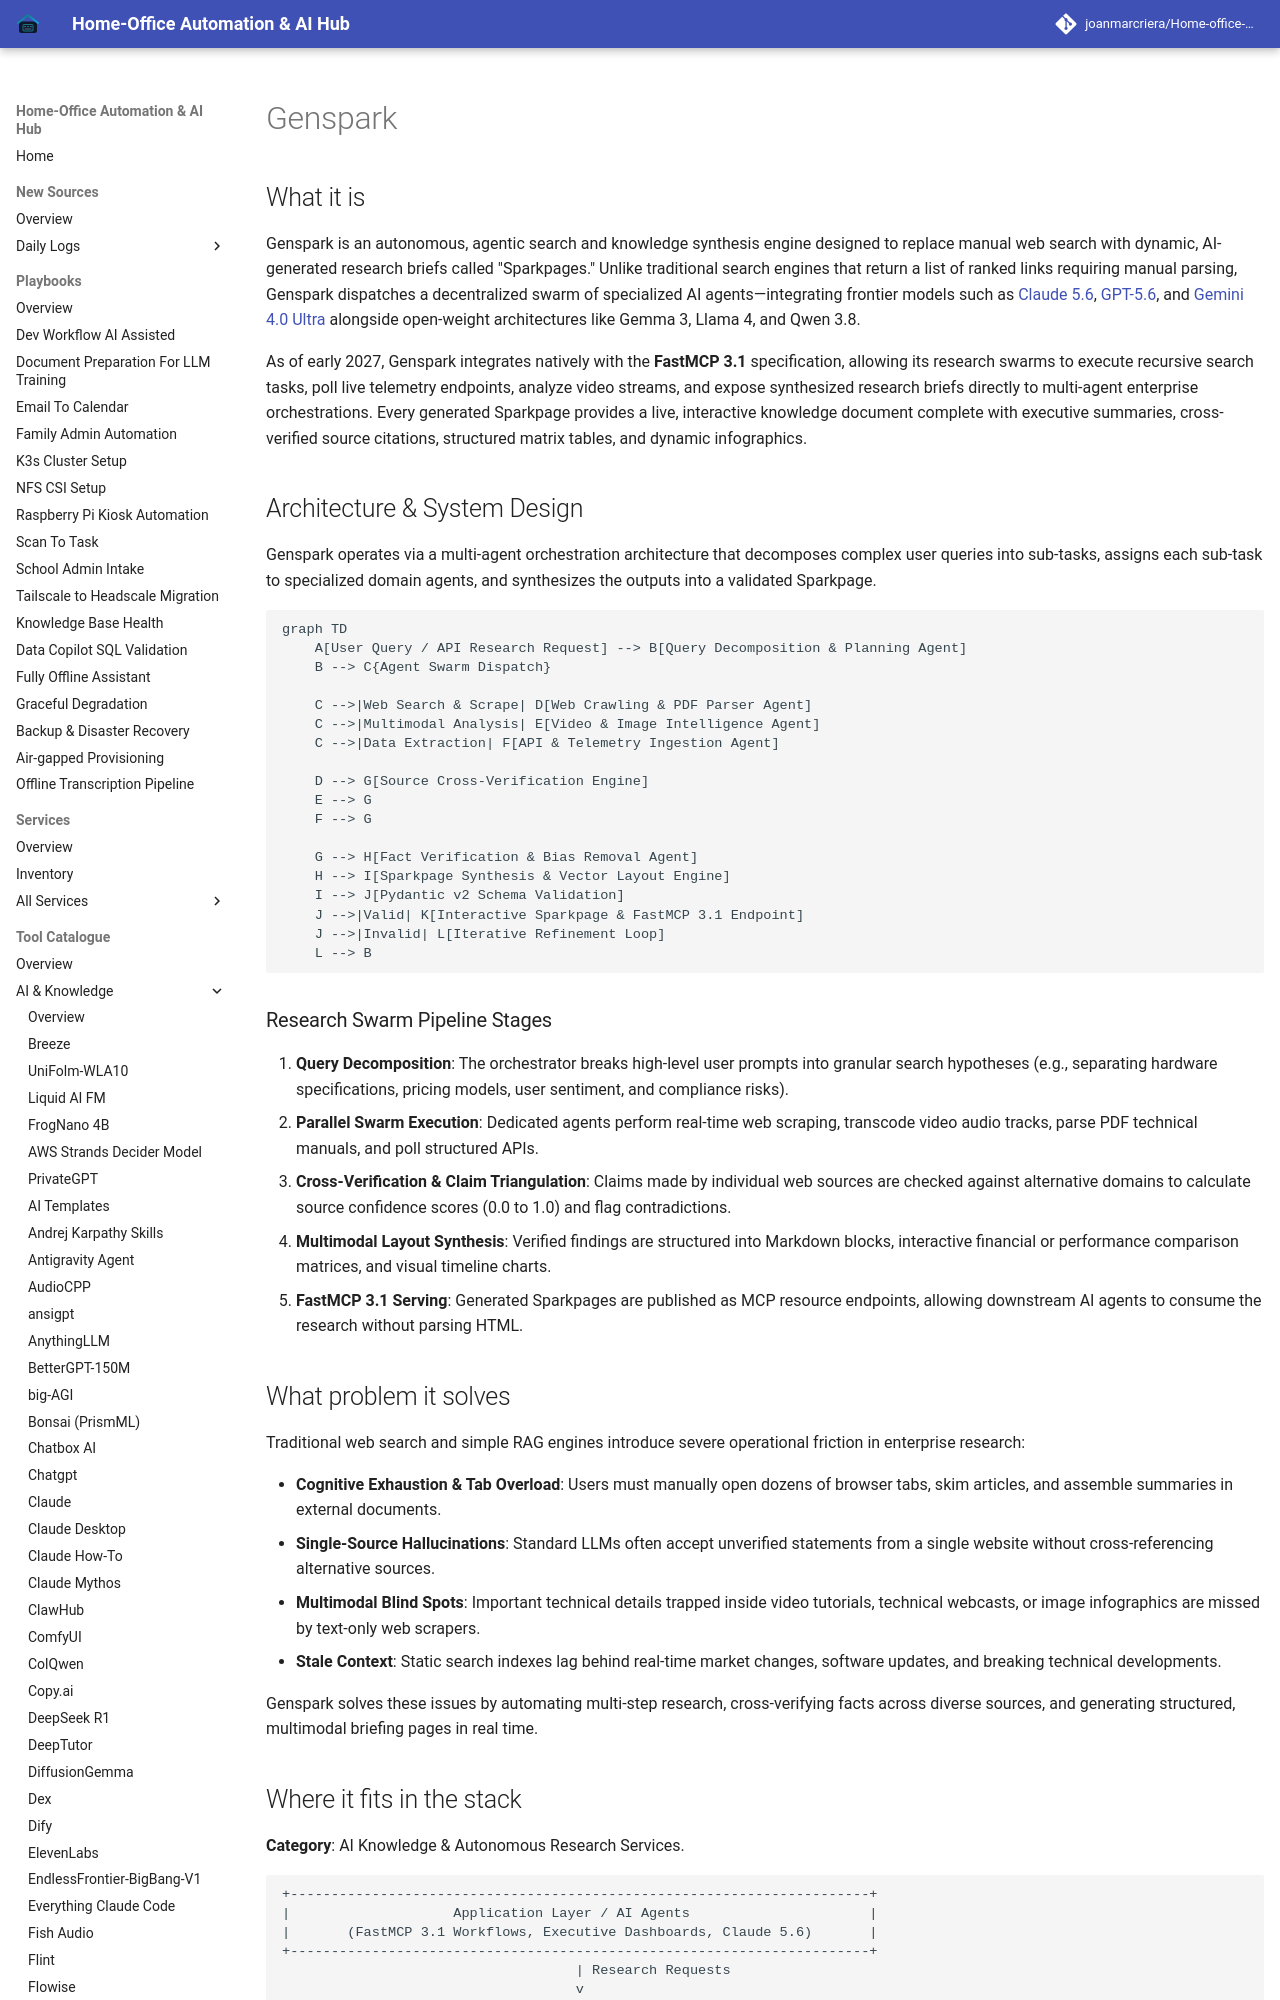

repository: joanmarcriera/Home-office-automations · page: tools/ai_knowledge/genspark/index.html · generator: mkdocs

# Genspark

## What it is
Genspark is an autonomous, agentic search and knowledge synthesis engine designed to replace manual web search with dynamic, AI-generated research briefs called "Sparkpages." Unlike traditional search engines that return a list of ranked links requiring manual parsing, Genspark dispatches a decentralized swarm of specialized AI agents—integrating frontier models such as [Claude 5.6](../ai_knowledge/claude.md), [GPT-5.6](../ai_knowledge/openai.md), and [Gemini 4.0 Ultra](../ai_knowledge/gemini.md) alongside open-weight architectures like Gemma 3, Llama 4, and Qwen 3.8.

As of early 2027, Genspark integrates natively with the **FastMCP 3.1** specification, allowing its research swarms to execute recursive search tasks, poll live telemetry endpoints, analyze video streams, and expose synthesized research briefs directly to multi-agent enterprise orchestrations. Every generated Sparkpage provides a live, interactive knowledge document complete with executive summaries, cross-verified source citations, structured matrix tables, and dynamic infographics.

## Architecture & System Design

Genspark operates via a multi-agent orchestration architecture that decomposes complex user queries into sub-tasks, assigns each sub-task to specialized domain agents, and synthesizes the outputs into a validated Sparkpage.

```mermaid
graph TD
    A[User Query / API Research Request] --> B[Query Decomposition & Planning Agent]
    B --> C{Agent Swarm Dispatch}

    C -->|Web Search & Scrape| D[Web Crawling & PDF Parser Agent]
    C -->|Multimodal Analysis| E[Video & Image Intelligence Agent]
    C -->|Data Extraction| F[API & Telemetry Ingestion Agent]

    D --> G[Source Cross-Verification Engine]
    E --> G
    F --> G

    G --> H[Fact Verification & Bias Removal Agent]
    H --> I[Sparkpage Synthesis & Vector Layout Engine]
    I --> J[Pydantic v2 Schema Validation]
    J -->|Valid| K[Interactive Sparkpage & FastMCP 3.1 Endpoint]
    J -->|Invalid| L[Iterative Refinement Loop]
    L --> B
```

### Research Swarm Pipeline Stages
1. **Query Decomposition**: The orchestrator breaks high-level user prompts into granular search hypotheses (e.g., separating hardware specifications, pricing models, user sentiment, and compliance risks).
2. **Parallel Swarm Execution**: Dedicated agents perform real-time web scraping, transcode video audio tracks, parse PDF technical manuals, and poll structured APIs.
3. **Cross-Verification & Claim Triangulation**: Claims made by individual web sources are checked against alternative domains to calculate source confidence scores (0.0 to 1.0) and flag contradictions.
4. **Multimodal Layout Synthesis**: Verified findings are structured into Markdown blocks, interactive financial or performance comparison matrices, and visual timeline charts.
5. **FastMCP 3.1 Serving**: Generated Sparkpages are published as MCP resource endpoints, allowing downstream AI agents to consume the research without parsing HTML.
